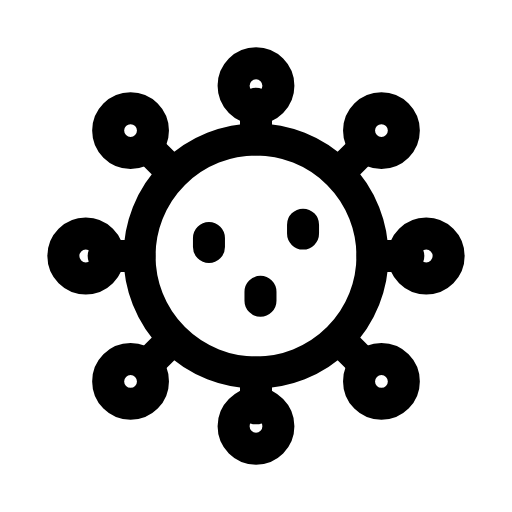
t = 0.00 s
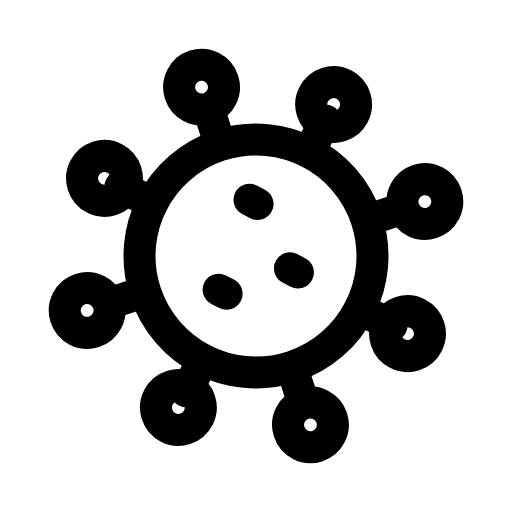
t = 0.56 s
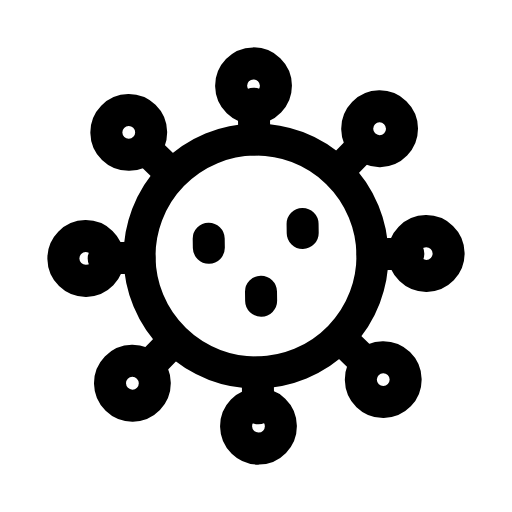
t = 1.69 s
t = 2.44 s: frame unchanged from t = 0.00 s, image omitted
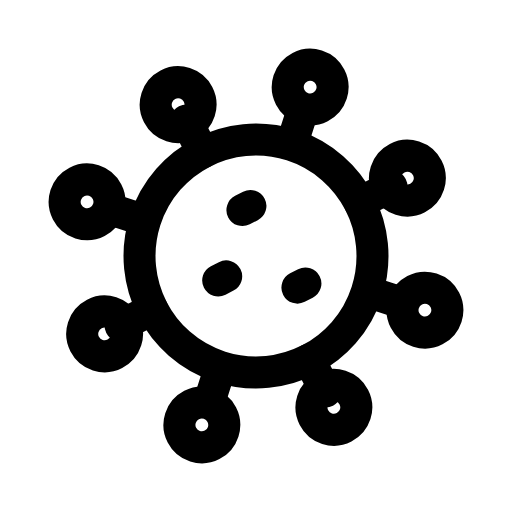
t = 3.38 s
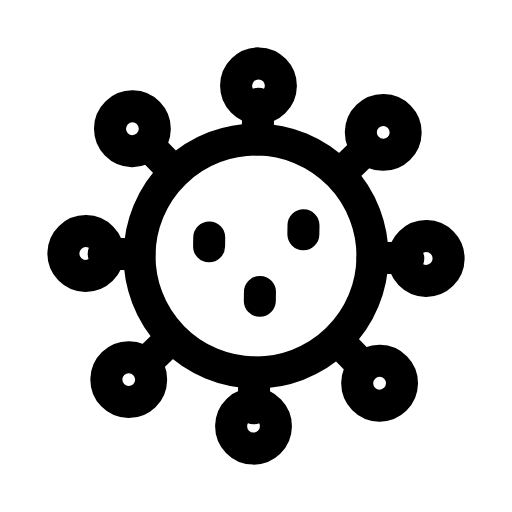
t = 4.13 s

The animated SVG that drew these frames (rendered in a browser with its animation timeline set to each time). Animation: 1 SMIL element (animateTransform=1); one cycle of 5.00 s, repeats indefinitely.

<svg xmlns="http://www.w3.org/2000/svg" width="24" height="24" viewBox="0 0 24 24" fill="none"><g transform="translate(-0.6 -0.6) scale(1.05)"><g><animateTransform attributeName="transform" type="rotate" values="0 12 12;360 12 12;360 12 12;0 12 12;0 12 12" keyTimes="0;0.45;0.6;0.9;1" dur="5s" repeatCount="indefinite" calcMode="spline" keySplines="0.16 1 0.3 1;0.16 1 0.3 1;0.16 1 0.3 1;0.16 1 0.3 1"/><circle stroke="currentColor" stroke-width="1.429" stroke-linecap="round" stroke-linejoin="round" fill="none" cx="12" cy="12" r="5.2"></circle><path stroke="currentColor" stroke-width="1.429" stroke-linecap="round" stroke-linejoin="round" fill="none" d="M12 6.8L12 5.2M15.7 8.3L16.8 7.2M17.2 12L18.8 12M15.7 15.7L16.8 16.8M12 17.2L12 18.8M8.3 15.7L7.2 16.8M6.8 12L5.2 12M8.3 8.3L7.2 7.2M9.9 11.2L9.9 11.6M12.2 13.6L12.2 14M14.1 10.6L14.1 11"></path><path stroke="currentColor" stroke-width="1.429" stroke-linecap="round" stroke-linejoin="round" fill="none" d="M11 4.4A1 1 0 1 0 13 4.4A1 1 0 1 0 11 4.4M16.6 6.4A1 1 0 1 0 18.6 6.4A1 1 0 1 0 16.6 6.4M18.6 12A1 1 0 1 0 20.6 12A1 1 0 1 0 18.6 12M16.6 17.6A1 1 0 1 0 18.6 17.6A1 1 0 1 0 16.6 17.6M11 19.6A1 1 0 1 0 13 19.6A1 1 0 1 0 11 19.6M5.4 17.6A1 1 0 1 0 7.4 17.6A1 1 0 1 0 5.4 17.6M3.4 12A1 1 0 1 0 5.4 12A1 1 0 1 0 3.4 12M5.4 6.4A1 1 0 1 0 7.4 6.4A1 1 0 1 0 5.4 6.4"></path></g></g></svg>
